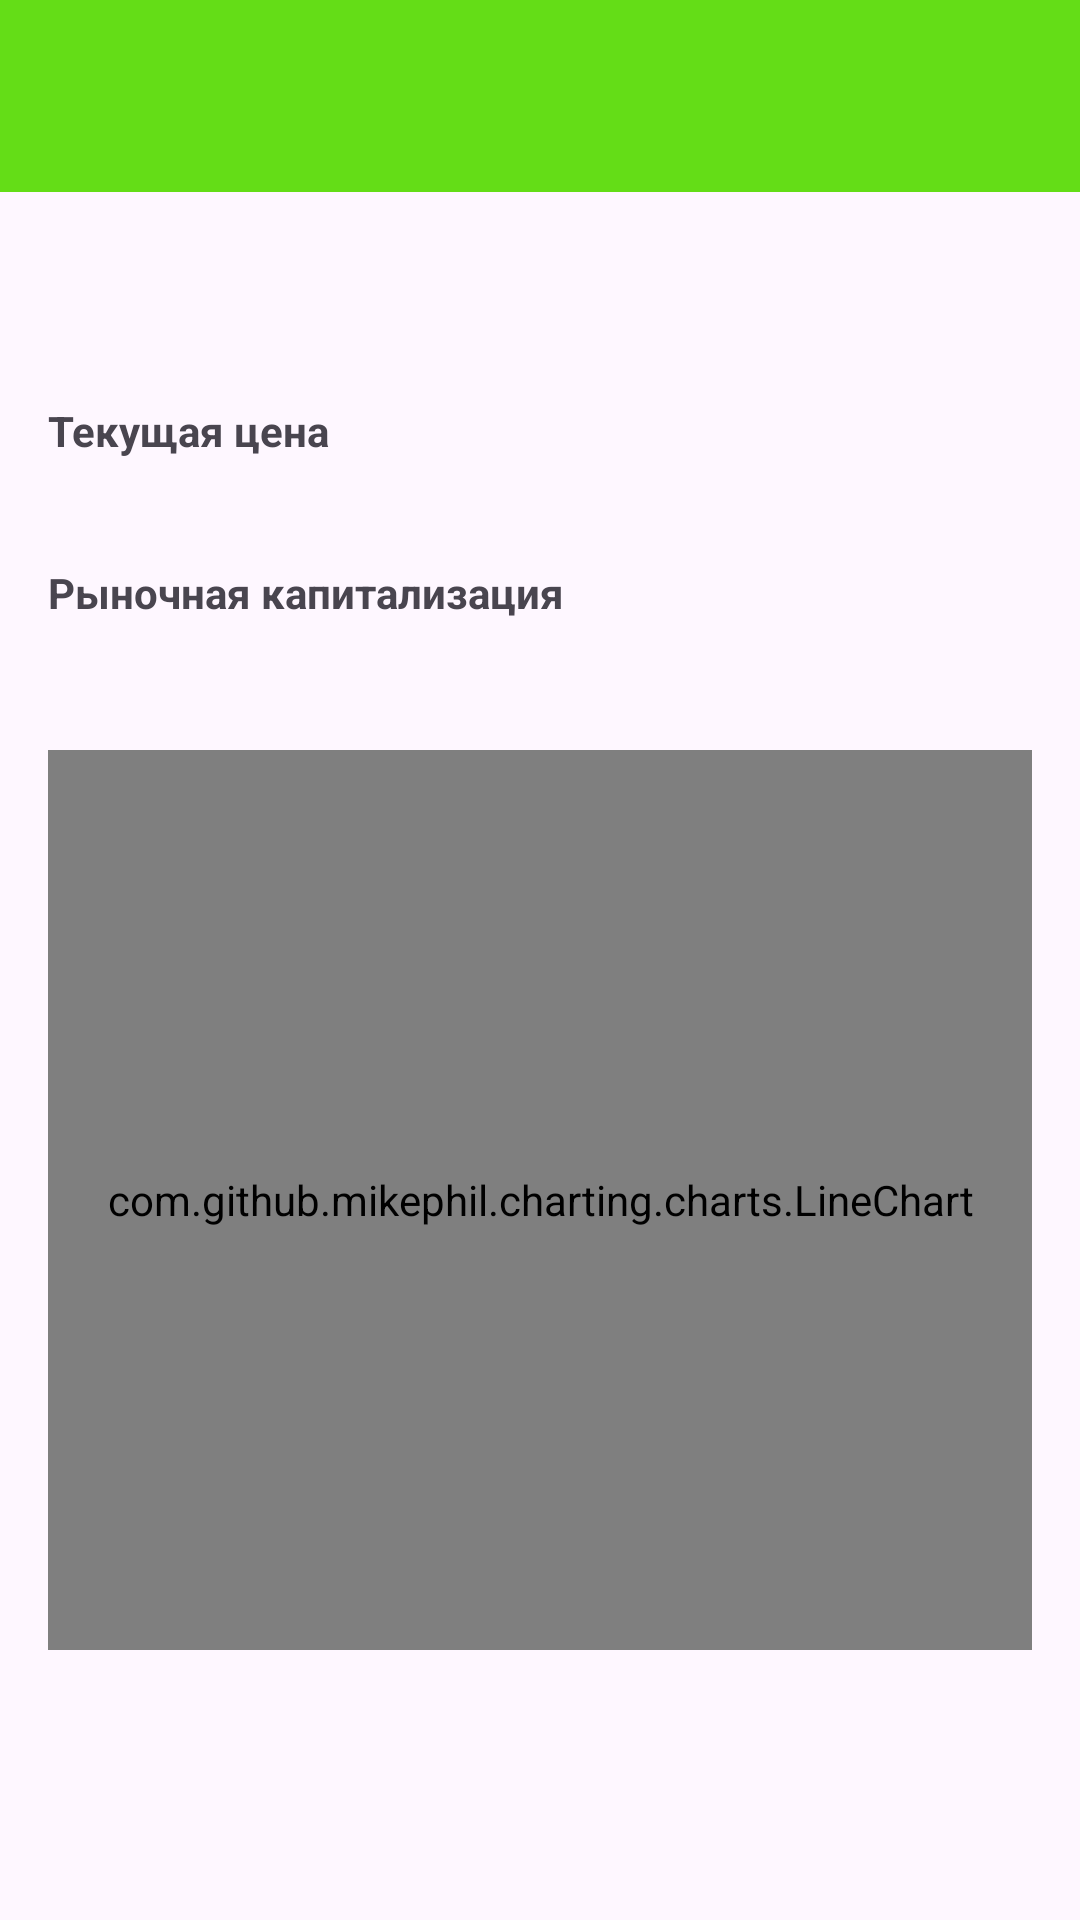

Write the Android layout XML for this screen, with the resource values it uses.
<!-- AndroidManifest.xml: application theme Theme.IndivProject -->
<!-- res/layout/fragment_detail.xml -->
<?xml version="1.0" encoding="utf-8"?>
<androidx.constraintlayout.widget.ConstraintLayout xmlns:android="http://schemas.android.com/apk/res/android"
    xmlns:app="http://schemas.android.com/apk/res-auto"
    xmlns:tools="http://schemas.android.com/tools"
    android:layout_width="match_parent"
    android:layout_height="match_parent"
    tools:context=".fragments.DetailFragment">

    <androidx.appcompat.widget.Toolbar
        android:id="@+id/toolbar"
        android:layout_width="match_parent"
        android:layout_height="wrap_content"
        android:background="?attr/colorPrimary"
        android:minHeight="?attr/actionBarSize"
        android:theme="?attr/actionBarTheme"
        app:layout_constraintEnd_toEndOf="parent"
        app:layout_constraintStart_toStartOf="parent"
        app:layout_constraintTop_toTopOf="parent"
        tools:title="BTC" />

    <ScrollView
        android:layout_width="0dp"
        android:layout_height="0dp"
        app:layout_constraintBottom_toBottomOf="parent"
        app:layout_constraintEnd_toEndOf="parent"
        app:layout_constraintStart_toStartOf="parent"
        app:layout_constraintTop_toBottomOf="@+id/toolbar">

        <androidx.constraintlayout.widget.ConstraintLayout
            android:layout_width="match_parent"
            android:layout_height="wrap_content"
            android:padding="16dp">

            <ImageView
                android:id="@+id/logo"
                android:layout_width="30dp"
                android:layout_height="30dp"
                android:importantForAccessibility="no"
                app:layout_constraintStart_toStartOf="parent"
                app:layout_constraintTop_toTopOf="parent"
                tools:srcCompat="@tools:sample/avatars" />

            <TextView
                android:id="@+id/name"
                android:layout_width="0dp"
                android:layout_height="wrap_content"
                android:layout_marginStart="16dp"
                android:textSize="18sp"
                android:textStyle="bold"
                app:layout_constraintBottom_toBottomOf="@+id/logo"
                app:layout_constraintStart_toEndOf="@+id/logo"
                app:layout_constraintTop_toTopOf="@+id/logo"
                tools:text="Биткоин" />

            <TextView
                android:id="@+id/priceLabel"
                android:layout_width="0dp"
                android:layout_height="wrap_content"
                android:layout_marginTop="24dp"
                android:text="@string/price"
                android:textStyle="bold"
                app:layout_constraintStart_toStartOf="parent"
                app:layout_constraintTop_toBottomOf="@+id/logo" />

            <TextView
                android:id="@+id/price"
                android:layout_width="0dp"
                android:layout_height="wrap_content"
                app:layout_constraintStart_toStartOf="parent"
                app:layout_constraintTop_toBottomOf="@+id/priceLabel"
                tools:text="$100,000.00" />

            <TextView
                android:id="@+id/priceChange"
                android:layout_width="0dp"
                android:layout_height="wrap_content"
                android:layout_marginStart="16dp"
                app:layout_constraintBottom_toBottomOf="@+id/price"
                app:layout_constraintStart_toEndOf="@+id/price"
                app:layout_constraintTop_toTopOf="@+id/price"
                tools:text="▲100.00%" />

            <TextView
                android:id="@+id/marketCapLabel"
                android:layout_width="0dp"
                android:layout_height="wrap_content"
                android:layout_marginTop="16dp"
                android:text="@string/market_cap"
                android:textStyle="bold"
                app:layout_constraintStart_toStartOf="parent"
                app:layout_constraintTop_toBottomOf="@+id/price" />

            <TextView
                android:id="@+id/marketCap"
                android:layout_width="0dp"
                android:layout_height="wrap_content"
                app:layout_constraintStart_toStartOf="parent"
                app:layout_constraintTop_toBottomOf="@+id/marketCapLabel"
                tools:text="$100,000,000,000,000.00" />

            <com.github.mikephil.charting.charts.LineChart
                android:id="@+id/chart"
                android:layout_width="match_parent"
                android:layout_height="300dp"
                android:layout_marginTop="24dp"
                app:layout_constraintEnd_toEndOf="parent"
                app:layout_constraintStart_toStartOf="parent"
                app:layout_constraintTop_toBottomOf="@+id/marketCap" />

        </androidx.constraintlayout.widget.ConstraintLayout>
    </ScrollView>

</androidx.constraintlayout.widget.ConstraintLayout>
<!-- resources referenced by this layout -->
<resources>
  <string name="market_cap">Рыночная капитализация</string>
  <string name="price">Текущая цена</string>
  <style name="Theme.IndivProject" parent="Theme.Material3.Light.NoActionBar">
          <item name="colorPrimary">@color/my_primary</item>
          <item name="android:forceDarkAllowed" tools:targetApi="q">false</item>
      </style>
  <color name="my_primary">#64DD17</color>
</resources>
